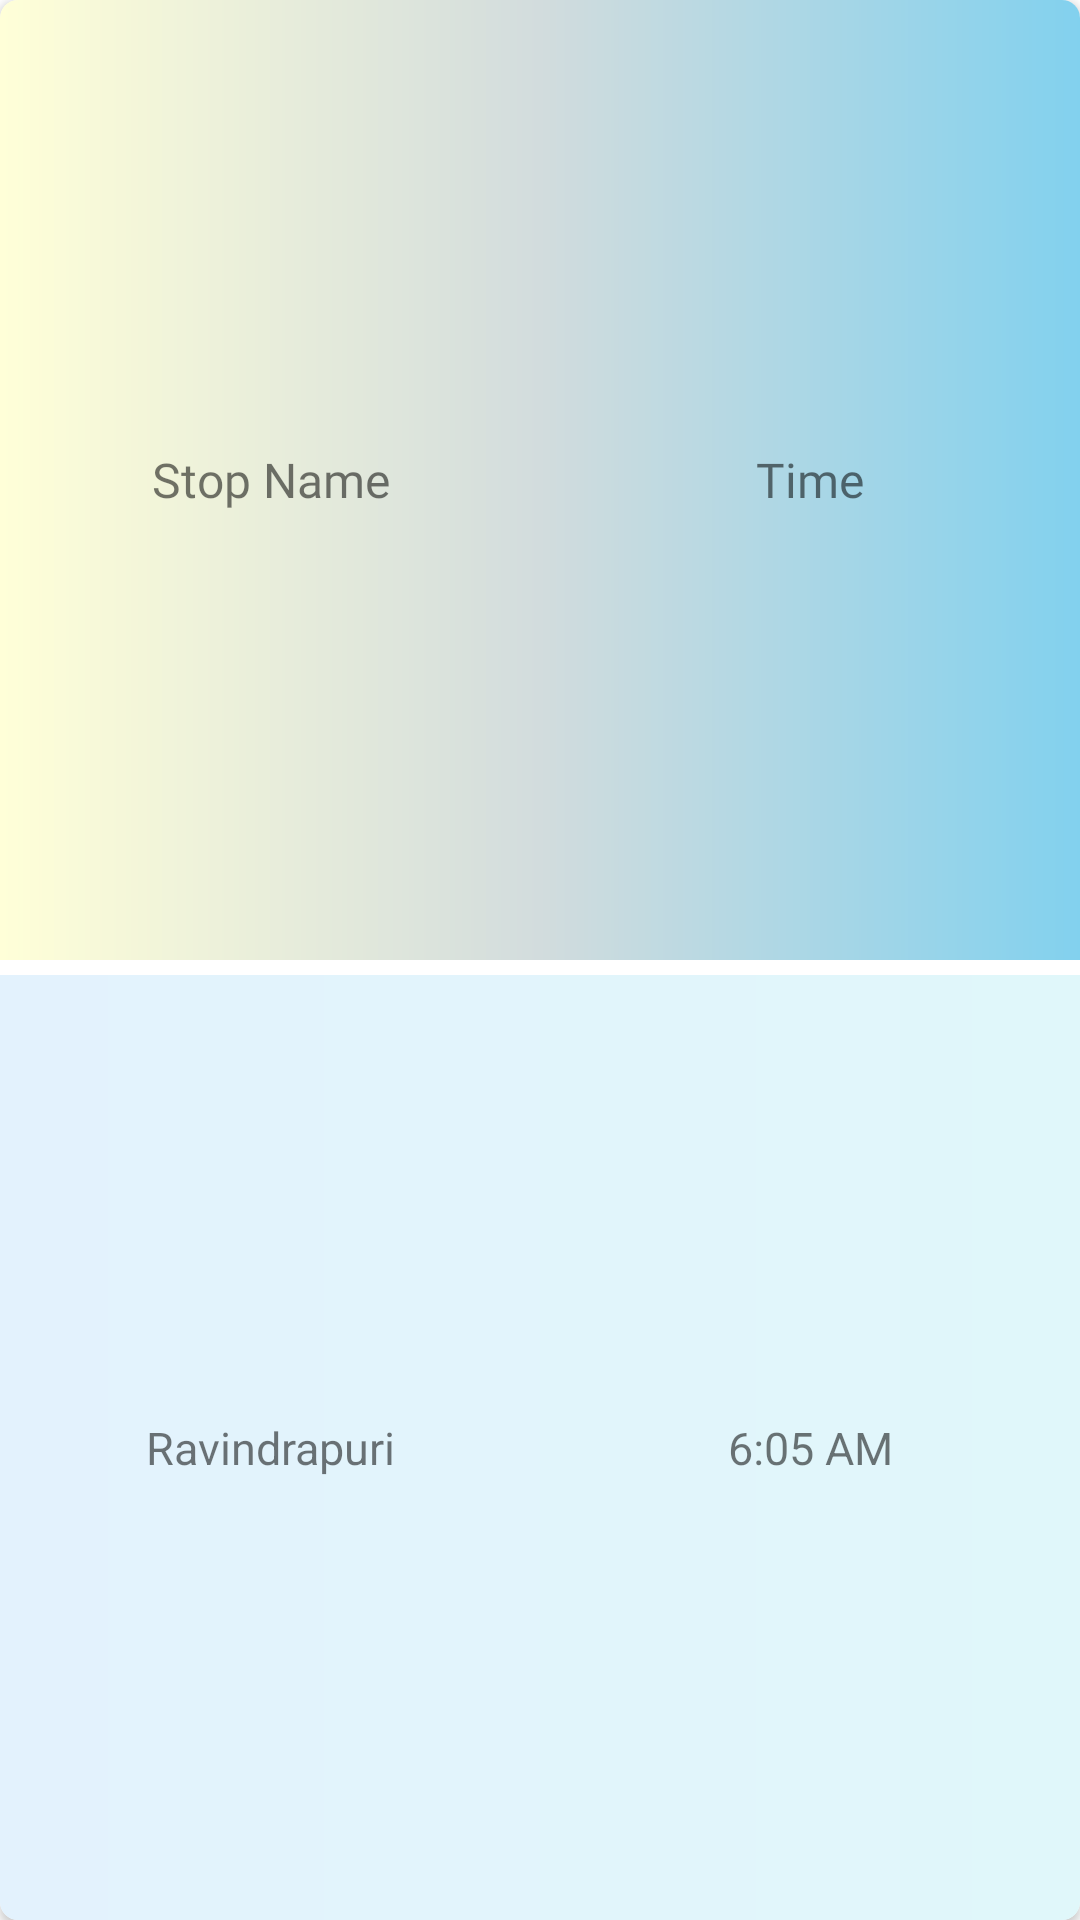

Produce the Android XML layout that renders to this screen, including the resource entries it uses.
<!-- AndroidManifest.xml: application theme Theme.RTES -->
<!-- res/layout/single_stop_view.xml -->
<?xml version="1.0" encoding="utf-8"?>
<androidx.cardview.widget.CardView xmlns:android="http://schemas.android.com/apk/res/android"
    xmlns:app="http://schemas.android.com/apk/res-auto"
    xmlns:tools="http://schemas.android.com/tools"
    android:layout_width="match_parent"
    android:layout_height="75dp"
    android:layout_marginStart="6dp"
    android:layout_marginTop="7dp"
    android:layout_marginEnd="6dp"
    android:background="@drawable/button_gradient"
    android:orientation="vertical"
    android:paddingTop="15dp"
    android:paddingBottom="15dp"
    app:cardCornerRadius="6dp">

    <LinearLayout
        android:layout_width="match_parent"
        android:layout_height="match_parent"
        android:orientation="vertical">

        <LinearLayout
            android:layout_width="match_parent"
            android:layout_height="match_parent"
            android:layout_weight="1"
            android:background="@drawable/button_gradient"
            android:orientation="horizontal">

            <TextView
                android:layout_width="match_parent"
                android:layout_height="match_parent"
                android:layout_gravity="center"
                android:layout_weight="1"
                android:fontFamily="@font/roboto_bold"
                android:gravity="center"
                android:text="Stop Name"
                android:textSize="16sp" />

            <TextView
                android:id="@+id/bustypeTV"
                android:layout_width="match_parent"
                android:layout_height="match_parent"
                android:layout_gravity="center"
                android:layout_weight="1"
                android:fontFamily="@font/roboto_bold"
                android:gravity="center"
                android:text="Time"
                android:textSize="16sp" />
        </LinearLayout>

        <LinearLayout
            android:layout_width="match_parent"
            android:layout_height="match_parent"
            android:layout_marginTop="5dp"
            android:layout_weight="1"
            android:background="@drawable/button_gradient_1"
            android:orientation="horizontal">

            <TextView
                android:id="@+id/stopnameTV"
                android:layout_width="match_parent"
                android:layout_height="match_parent"
                android:layout_gravity="center"
                android:layout_weight="1"
                android:gravity="center"
                android:text="Ravindrapuri"
                android:textSize="15sp" />

            <TextView
                android:id="@+id/timeTV"
                android:layout_width="match_parent"
                android:layout_height="match_parent"
                android:layout_gravity="center"
                android:layout_weight="1"
                android:gravity="center"
                android:text="6:05 AM"
                android:textSize="15sp"
                tools:ignore="TextContrastCheck" />
        </LinearLayout>
    </LinearLayout>
</androidx.cardview.widget.CardView>
<!-- resources referenced by this layout -->
<resources>
  <!-- drawable button_gradient (drawable) -->
  <shape
      xmlns:android="http://schemas.android.com/apk/res/android"
      android:shape="rectangle">
  
      <gradient
          android:type="linear"
          android:startColor="#FFFFD8"
          android:centerColor="#D2DCDD"
          android:endColor="#82D1EE"
          android:angle="0"
          />
  
  </shape>
  <!-- drawable button_gradient_1 (drawable) -->
  <shape
      xmlns:android="http://schemas.android.com/apk/res/android"
      android:shape="rectangle">
  
      <gradient
          android:type="linear"
          android:startColor="#E3F2FD"
  
          android:endColor="#E0F7FA"
          android:angle="0"
          />
  
  </shape>
  <style name="Theme.RTES" parent="Theme.MaterialComponents.DayNight.NoActionBar">
          
          <item name="colorPrimary">@color/purple_500</item>
          <item name="colorPrimaryVariant">@color/purple_700</item>
          <item name="colorOnPrimary">@color/white</item>
          
          <item name="colorSecondary">@color/teal_200</item>
          <item name="colorSecondaryVariant">@color/teal_700</item>
          <item name="colorOnSecondary">@color/black</item>
          
          <item name="android:statusBarColor" tools:targetApi="l">#FFA000</item>
          
      </style>
  <color name="purple_500">#FF6200EE</color>
  <color name="purple_700">#FF3700B3</color>
  <color name="white">#FFFFFFFF</color>
  <color name="teal_200">#FF03DAC5</color>
  <color name="teal_700">#FF018786</color>
  <color name="black">#FF8F00</color>
</resources>
